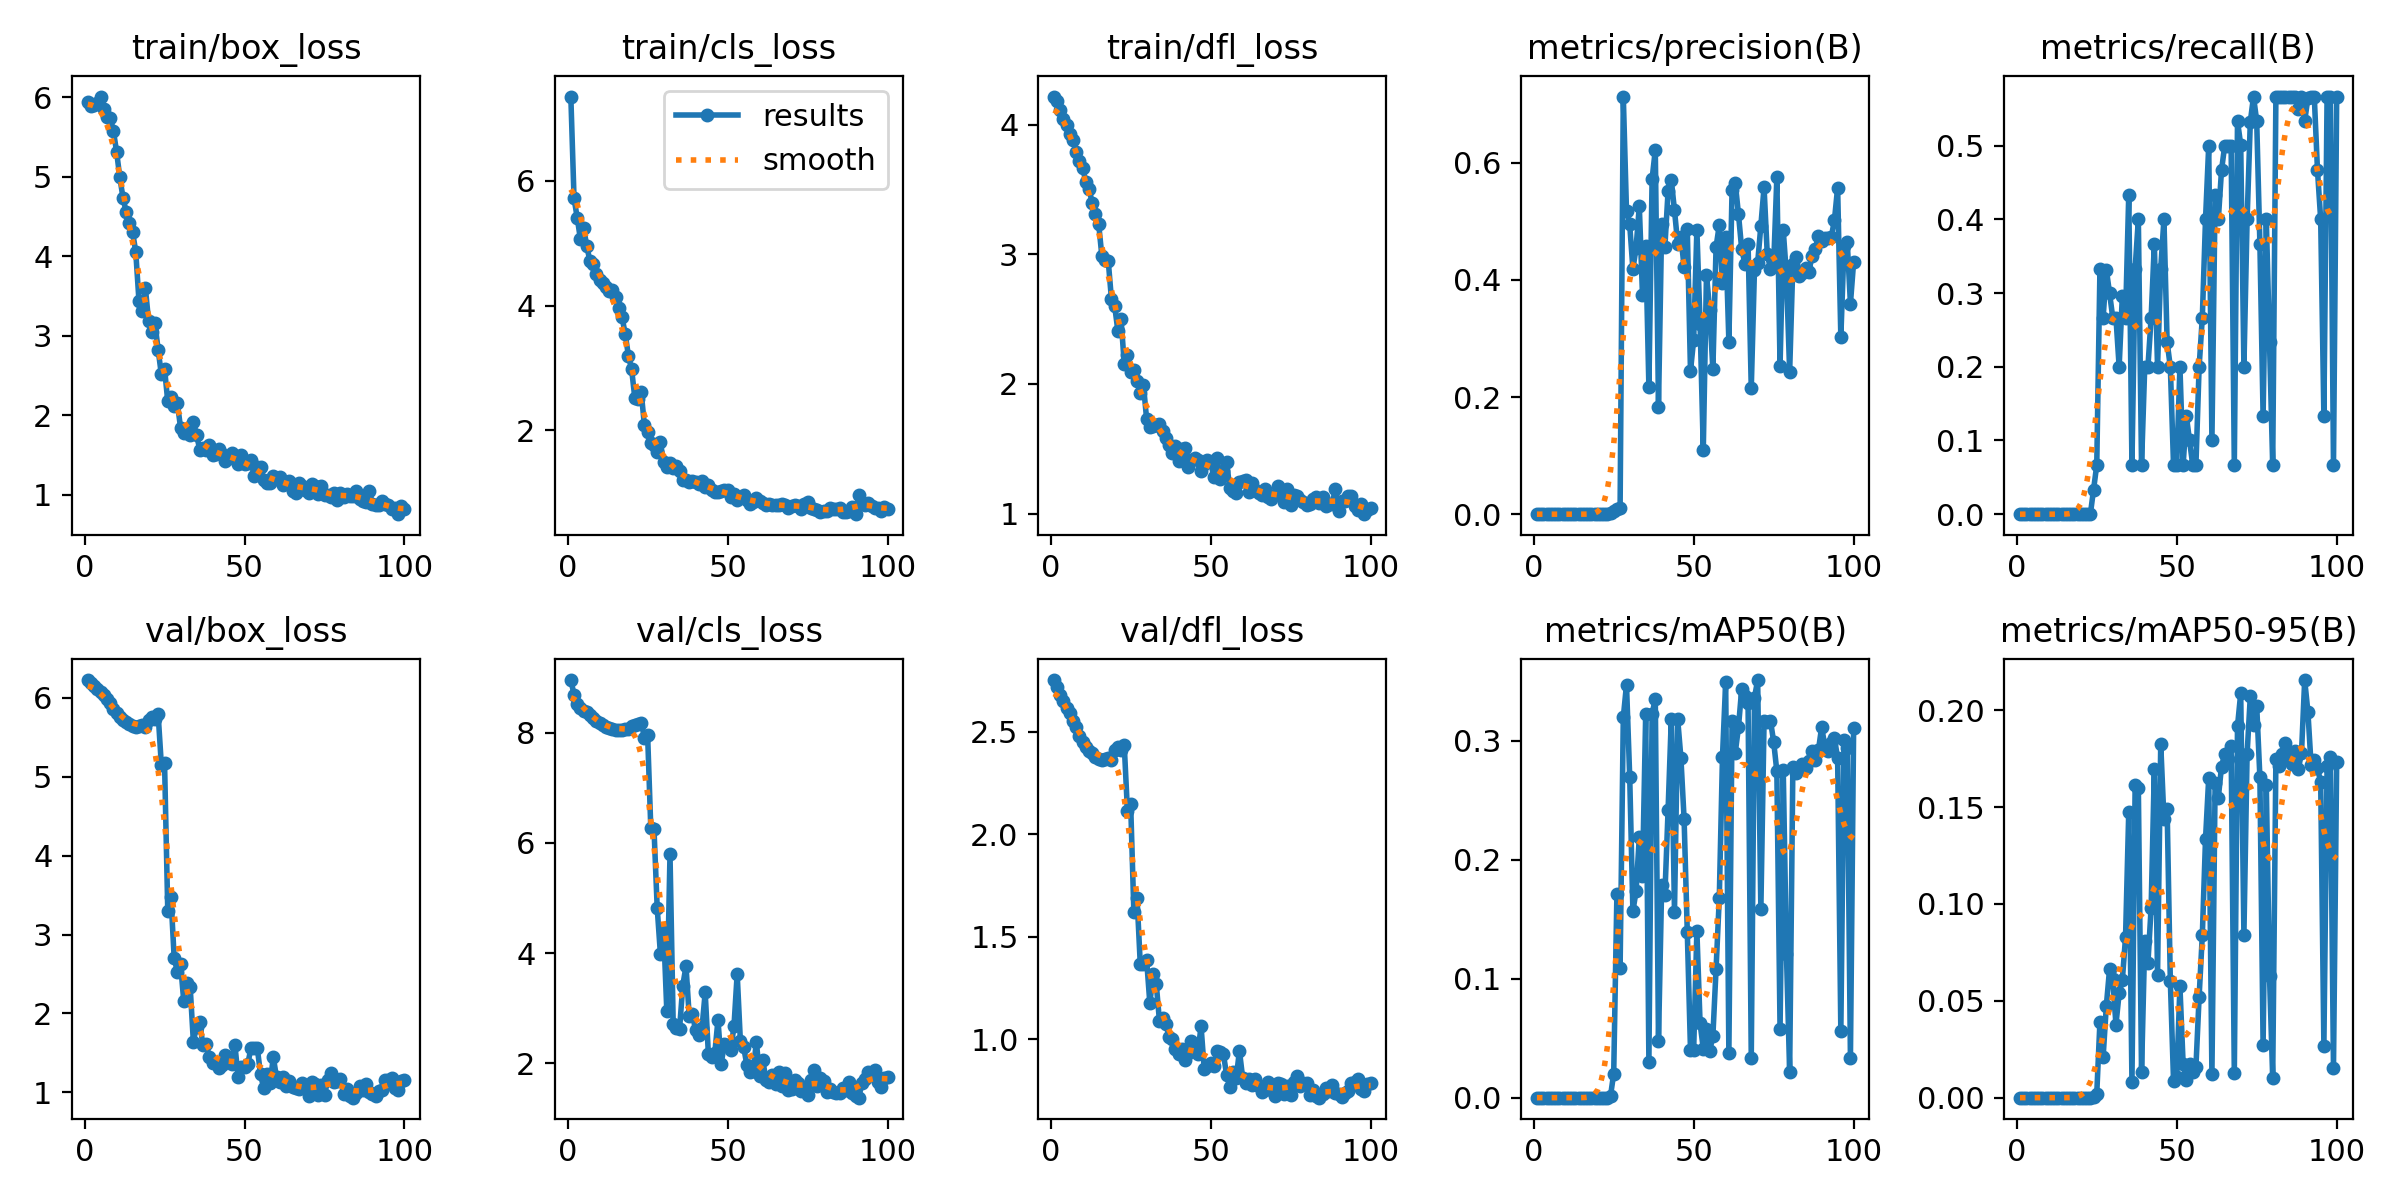

Values plotted in this chart, from the file beside it:
epoch, time, train/box_loss, train/cls_loss, train/dfl_loss, metrics/precision(B), metrics/recall(B), metrics/mAP50(B), metrics/mAP50-95(B), val/box_loss, val/cls_loss, val/dfl_loss, lr/pg0, lr/pg1, lr/pg2
1, 21.17, 5.944, 7.353, 4.217, 0, 0, 0, 0, 6.225, 8.956, 2.751, 0.0964, 0.0004, 0.0004
2, 35.53, 5.892, 5.723, 4.181, 0, 0, 0, 0, 6.191, 8.693, 2.719, 0.09189, 0.0008911, 0.0008911
3, 50.23, 5.903, 5.408, 4.114, 0, 0, 0, 0, 6.144, 8.525, 2.677, 0.08737, 0.001372, 0.001372
4, 64.62, 5.928, 5.064, 4.044, 0, 0, 0, 0, 6.11, 8.457, 2.648, 0.08284, 0.001844, 0.001844
5, 79.33, 6.009, 5.241, 3.997, 0, 0, 0, 0, 6.068, 8.398, 2.615, 0.0783, 0.002305, 0.002305
6, 92.69, 5.849, 4.95, 3.927, 0, 0, 0, 0, 6.036, 8.369, 2.591, 0.07376, 0.002756, 0.002756
7, 108.7, 5.754, 4.708, 3.884, 0, 0, 0, 0, 5.981, 8.318, 2.553, 0.0692, 0.003198, 0.003198
8, 122.2, 5.741, 4.66, 3.788, 0, 0, 0, 0, 5.933, 8.275, 2.521, 0.06463, 0.00363, 0.00363
9, 136, 5.58, 4.504, 3.718, 0, 0, 0, 0, 5.864, 8.215, 2.477, 0.06005, 0.004052, 0.004052
10, 150.6, 5.317, 4.411, 3.667, 0, 0, 0, 0, 5.811, 8.171, 2.45, 0.05546, 0.004463, 0.004463
11, 165.3, 4.997, 4.366, 3.559, 0, 0, 0, 0, 5.758, 8.133, 2.425, 0.05087, 0.004865, 0.004865
12, 180.4, 4.739, 4.291, 3.503, 0, 0, 0, 0, 5.713, 8.101, 2.403, 0.04626, 0.005257, 0.005257
13, 194.6, 4.557, 4.23, 3.396, 0, 0, 0, 0, 5.695, 8.088, 2.395, 0.04164, 0.00564, 0.00564
14, 209.8, 4.425, 4.253, 3.311, 0, 0, 0, 0, 5.665, 8.066, 2.378, 0.03701, 0.006012, 0.006012
15, 225.3, 4.309, 4.145, 3.235, 0, 0, 0, 0, 5.636, 8.05, 2.365, 0.03237, 0.006374, 0.006374
16, 239.4, 4.055, 3.96, 2.986, 0, 0, 0, 0, 5.625, 8.045, 2.359, 0.02773, 0.006727, 0.006727
17, 255.3, 3.441, 3.816, 2.959, 0, 0, 0, 0, 5.643, 8.051, 2.369, 0.02307, 0.007069, 0.007069
18, 269.2, 3.318, 3.544, 2.948, 0, 0, 0, 0, 5.651, 8.059, 2.372, 0.0184, 0.007402, 0.007402
19, 283.7, 3.604, 3.195, 2.652, 0, 0, 0, 0, 5.632, 8.061, 2.362, 0.01372, 0.007725, 0.007725
20, 299.2, 3.191, 2.98, 2.602, 0, 0, 0, 0, 5.724, 8.116, 2.412, 0.009038, 0.008038, 0.008038
21, 314.6, 3.046, 2.518, 2.41, 0, 0, 0, 0, 5.752, 8.14, 2.425, 0.00802, 0.00802, 0.00802
22, 330.4, 3.156, 2.498, 2.498, 0, 0, 0, 0, 5.735, 8.156, 2.409, 0.007921, 0.007921, 0.007921
23, 346.6, 2.824, 2.611, 2.156, 0, 0, 0, 0, 5.789, 8.185, 2.433, 0.007822, 0.007822, 0.007822
24, 364.4, 2.514, 2.08, 2.22, 0.00273, 0.03333, 0.00141, 0.00014, 5.149, 7.911, 2.112, 0.007723, 0.007723, 0.007723
25, 379.3, 2.586, 1.966, 2.095, 0.00557, 0.06667, 0.02028, 0.00203, 5.17, 7.964, 2.148, 0.007624, 0.007624, 0.007624
26, 404.6, 2.177, 1.802, 2.107, 0.00931, 0.3333, 0.171, 0.03931, 3.305, 6.269, 1.622, 0.007525, 0.007525, 0.007525
27, 431.5, 2.23, 1.771, 2.023, 0.01132, 0.2667, 0.1092, 0.02117, 3.477, 6.248, 1.689, 0.007426, 0.007426, 0.007426
28, 457.8, 2.118, 1.648, 1.929, 0.7131, 0.3316, 0.3195, 0.04753, 2.708, 4.821, 1.369, 0.007327, 0.007327, 0.007327
29, 481.6, 2.155, 1.804, 1.99, 0.5173, 0.3, 0.3468, 0.06632, 2.527, 3.987, 1.369, 0.007228, 0.007228, 0.007228
30, 502.6, 1.846, 1.484, 1.726, 0.4946, 0.2667, 0.2697, 0.06114, 2.626, 4.431, 1.386, 0.007129, 0.007129, 0.007129
31, 523.5, 1.777, 1.413, 1.664, 0.4185, 0.2667, 0.1567, 0.03769, 2.158, 2.952, 1.176, 0.00703, 0.00703, 0.00703
32, 543.3, 1.823, 1.481, 1.675, 0.4552, 0.2, 0.1736, 0.05398, 2.382, 5.793, 1.316, 0.006931, 0.006931, 0.006931
33, 564.7, 1.753, 1.395, 1.681, 0.5263, 0.2965, 0.2187, 0.06075, 2.341, 2.713, 1.271, 0.006832, 0.006832, 0.006832
34, 587.4, 1.915, 1.428, 1.688, 0.3739, 0.2667, 0.1862, 0.08289, 1.645, 2.635, 1.089, 0.006733, 0.006733, 0.006733
35, 609.4, 1.757, 1.34, 1.638, 0.4572, 0.4333, 0.3222, 0.1475, 1.834, 2.632, 1.105, 0.006634, 0.006634, 0.006634
36, 634.9, 1.571, 1.203, 1.582, 0.2169, 0.06667, 0.03025, 0.00807, 1.896, 3.412, 1.074, 0.006535, 0.006535, 0.006535
37, 657.7, 1.584, 1.198, 1.532, 0.5725, 0.3333, 0.3223, 0.1614, 1.594, 3.763, 1.013, 0.006436, 0.006436, 0.006436
38, 680.9, 1.571, 1.173, 1.467, 0.6218, 0.4, 0.3351, 0.1601, 1.613, 2.864, 1.001, 0.006337, 0.006337, 0.006337
39, 700.2, 1.628, 1.186, 1.522, 0.1836, 0.06667, 0.04776, 0.01305, 1.452, 2.89, 0.9529, 0.006238, 0.006238, 0.006238
40, 721, 1.5, 1.168, 1.403, 0.4958, 0.2, 0.1786, 0.08091, 1.376, 2.601, 0.9307, 0.006139, 0.006139, 0.006139
41, 745.1, 1.513, 1.134, 1.494, 0.4568, 0.2, 0.1703, 0.06956, 1.373, 2.522, 0.9505, 0.00604, 0.00604, 0.00604
42, 771.3, 1.577, 1.184, 1.504, 0.5517, 0.2667, 0.2417, 0.09815, 1.303, 2.64, 0.9002, 0.005941, 0.005941, 0.005941
43, 792.3, 1.51, 1.084, 1.36, 0.5705, 0.3667, 0.3178, 0.1696, 1.344, 3.286, 0.9323, 0.005842, 0.005842, 0.005842
44, 815.5, 1.432, 1.122, 1.411, 0.519, 0.2, 0.1564, 0.06338, 1.468, 2.164, 0.9916, 0.005743, 0.005743, 0.005743
45, 843.1, 1.48, 1.045, 1.428, 0.4622, 0.3333, 0.3179, 0.1825, 1.448, 2.122, 0.943, 0.005644, 0.005644, 0.005644
46, 873.4, 1.524, 1.011, 1.409, 0.4733, 0.4, 0.2857, 0.1439, 1.354, 2.187, 0.9272, 0.005545, 0.005545, 0.005545
47, 897.7, 1.457, 1.007, 1.327, 0.4228, 0.2333, 0.2344, 0.1489, 1.599, 2.786, 1.065, 0.005446, 0.005446, 0.005446
48, 924, 1.384, 1.018, 1.384, 0.4864, 0.2, 0.1393, 0.06022, 1.19, 1.993, 0.8535, 0.005347, 0.005347, 0.005347
49, 947.7, 1.503, 1.034, 1.412, 0.2445, 0.06667, 0.04032, 0.00882, 1.321, 2.351, 0.8721, 0.005248, 0.005248, 0.005248
50, 978.4, 1.383, 1.04, 1.397, 0.2979, 0.06667, 0.04043, 0.01079, 1.316, 2.34, 0.8858, 0.005149, 0.005149, 0.005149
51, 1002, 1.399, 0.9261, 1.284, 0.4857, 0.2, 0.14, 0.05743, 1.355, 2.242, 0.8701, 0.00505, 0.00505, 0.00505
52, 1032, 1.435, 0.9692, 1.426, 0.325, 0.06667, 0.06244, 0.01741, 1.561, 2.674, 0.9436, 0.004951, 0.004951, 0.004951
53, 1058, 1.232, 0.8825, 1.265, 0.1098, 0.1333, 0.0412, 0.00893, 1.558, 3.625, 0.9381, 0.004852, 0.004852, 0.004852
54, 1088, 1.351, 0.9338, 1.33, 0.4088, 0.1, 0.05782, 0.01736, 1.558, 2.404, 0.9272, 0.004753, 0.004753, 0.004753
55, 1113, 1.355, 0.9603, 1.395, 0.3484, 0.06667, 0.03927, 0.01321, 1.23, 2.305, 0.8264, 0.004654, 0.004654, 0.004654
56, 1142, 1.19, 0.8778, 1.194, 0.2473, 0.06667, 0.05167, 0.01583, 1.051, 1.976, 0.7683, 0.004555, 0.004555, 0.004555
57, 1169, 1.155, 0.8177, 1.173, 0.4563, 0.2, 0.1082, 0.0521, 1.232, 1.841, 0.8389, 0.004456, 0.004456, 0.004456
58, 1199, 1.152, 0.8431, 1.158, 0.4936, 0.2667, 0.1673, 0.08391, 1.123, 1.859, 0.8097, 0.004357, 0.004357, 0.004357
59, 1228, 1.233, 0.9187, 1.241, 0.3945, 0.4, 0.2862, 0.1335, 1.445, 2.392, 0.9443, 0.004258, 0.004258, 0.004258
60, 1255, 1.195, 0.8573, 1.255, 0.4734, 0.5, 0.349, 0.165, 1.19, 1.779, 0.8138, 0.004159, 0.004159, 0.004159
... 40 more rows
